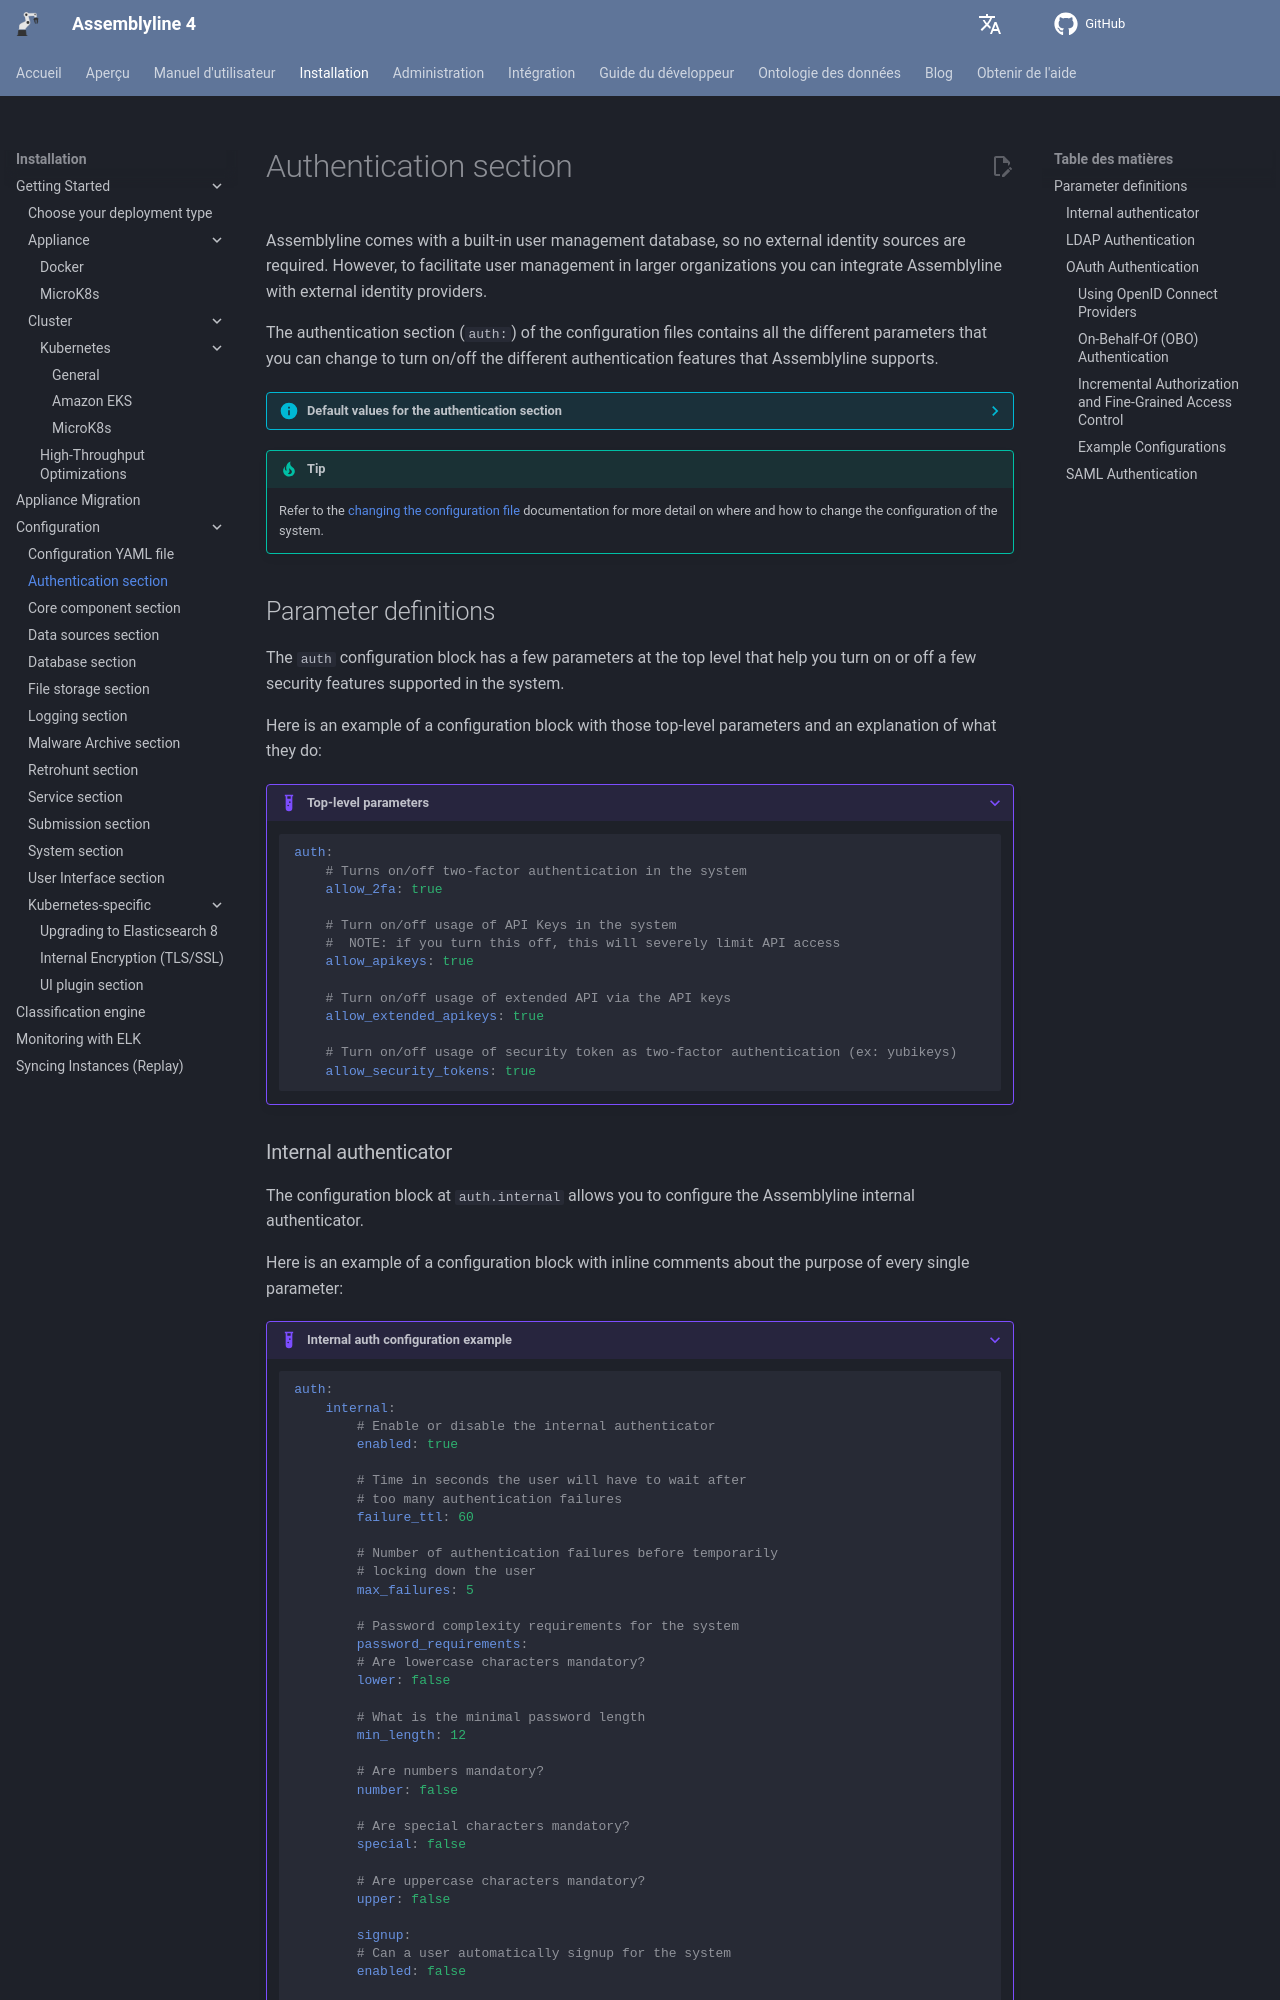

repository: CybercentreCanada/assemblyline4_docs · page: fr/installation/configuration/authentication/index.html · generator: mkdocs

# Authentication section

Assemblyline comes with a built-in user management database, so no external identity sources are required.
However, to facilitate user management in larger organizations you can integrate Assemblyline with external identity providers.

The authentication section (`auth:`) of the configuration files contains all the different parameters that you can change to turn on/off the different authentication features that Assemblyline supports.

??? info "Default values for the authentication section"
    ```yaml
    ...
    auth:
      allow_2fa: true
      allow_apikeys: true
      allow_extended_apikeys: true
      allow_security_tokens: true
      internal:
        enabled: true
        failure_ttl: 60
        max_failures: 5
        password_requirements:
          lower: false
          min_length: 12
          number: false
          special: false
          upper: false
        signup:
          enabled: false
          notify:
            activated_template: null
            api_key: null
            authorization_template: null
            base_url: null
            password_reset_template: null
            registration_template: null
          smtp:
            from_adr: null
            host: null
            password: null
            port: 587
            tls: true
            user: null
          valid_email_patterns:
          - .*
          - .*@localhost
      ldap:
        auto_create: true
        auto_sync: true
        base: ou=people,dc=assemblyline,dc=local
        bind_pass: null
        bind_user: null
        email_field: mail
        enabled: false
        group_lookup_query: (&(objectClass=Group)(member=%s))
        image_field: jpegPhoto
        image_format: jpeg
        name_field: cn
        uid_field: uid
        uri: ldap://localhost:389
      oauth:
        enabled: false
        gravatar_enabled: true
        providers:
          auth0:
            access_token_url: https://{TENANT}.auth0.com/oauth/token
            api_base_url: https://{TENANT}.auth0.com/
            authorize_url: https://{TENANT}.auth0.com/authorize
            client_id: null
            client_kwargs:
              scope: openid email profile
            client_secret: null
            jwks_uri: https://{TENANT}.auth0.com/.well-known/jwks.json
            user_get: userinfo
          azure_ad:
            access_token_url: https://login.microsoftonline.com/common/oauth2/token
            api_base_url: https://login.microsoft.com/common/
            authorize_url: https://login.microsoftonline.com/common/oauth2/authorize
            client_id: null
            client_kwargs:
              scope: openid email profile
            client_secret: null
            jwks_uri: https://login.microsoftonline.com/common/discovery/v2.0/keys
            user_get: openid/userinfo
          google:
            access_token_url: https://oauth2.googleapis.com/token
            api_base_url: https://openidconnect.googleapis.com/
            authorize_url: https://accounts.google.com/o/oauth2/v2/auth
            client_id: null
            client_kwargs:
              scope: openid email profile
            client_secret: null
            jwks_uri: https://www.googleapis.com/oauth2/v3/certs
            user_get: v1/userinfo
    ...
    ```

!!! tip
    Refer to the [changing the configuration file](../config_file/#changing-the-configuration-file) documentation for more detail on where and how to change the configuration of the system.

## Parameter definitions

The `auth` configuration block has a few parameters at the top level that help you turn on or off a few security features supported in the system.

Here is an example of a configuration block with those top-level parameters and an explanation of what they do:

???+ example "Top-level parameters"
    ```yaml
    auth:
        # Turns on/off two-factor authentication in the system
        allow_2fa: true

        # Turn on/off usage of API Keys in the system
        #  NOTE: if you turn this off, this will severely limit API access
        allow_apikeys: true

        # Turn on/off usage of extended API via the API keys
        allow_extended_apikeys: true

        # Turn on/off usage of security token as two-factor authentication (ex: yubikeys)
        allow_security_tokens: true
    ```

### Internal authenticator

The configuration block at `auth.internal` allows you to configure the Assemblyline internal authenticator.

Here is an example of a configuration block with inline comments about the purpose of every single parameter:

???+ example "Internal auth configuration example"
    ```yaml
    auth:
        internal:
            # Enable or disable the internal authenticator
            enabled: true

            # Time in seconds the user will have to wait after
            # too many authentication failures
            failure_ttl: 60

            # Number of authentication failures before temporarily
            # locking down the user
            max_failures: 5

            # Password complexity requirements for the system
            password_requirements:
            # Are lowercase characters mandatory?
            lower: false

            # What is the minimal password length
            min_length: 12

            # Are numbers mandatory?
            number: false

            # Are special characters mandatory?
            special: false

            # Are uppercase characters mandatory?
            upper: false

            signup:
            # Can a user automatically signup for the system
            enabled: false

            # Configuration block for GC Notify signup and password reset
            # see: https://notification.canada.ca/
            notify:
                activated_template: null
                api_key: null
                authorization_template: null
                base_url: null
                password_reset_template: null
                registration_template: null

            # Configuration block for SMTP signup and password reset
            smtp:
                # Email address used for sender
                from_adr: null

                # Host of the SMTP server
                host: null

                # Password for the SMTP server
                password: null

                # Port of the SMTP server
                port: 587

                # Should we communicate with SMTP server via TLS?
                tls: true

                # User to authenticate to the SMTP server
                user: null

            # Email patterns that will be allowed to
            #  automatically signup for an account
            valid_email_patterns:
            - .*
            - .*@localhost
    ```
